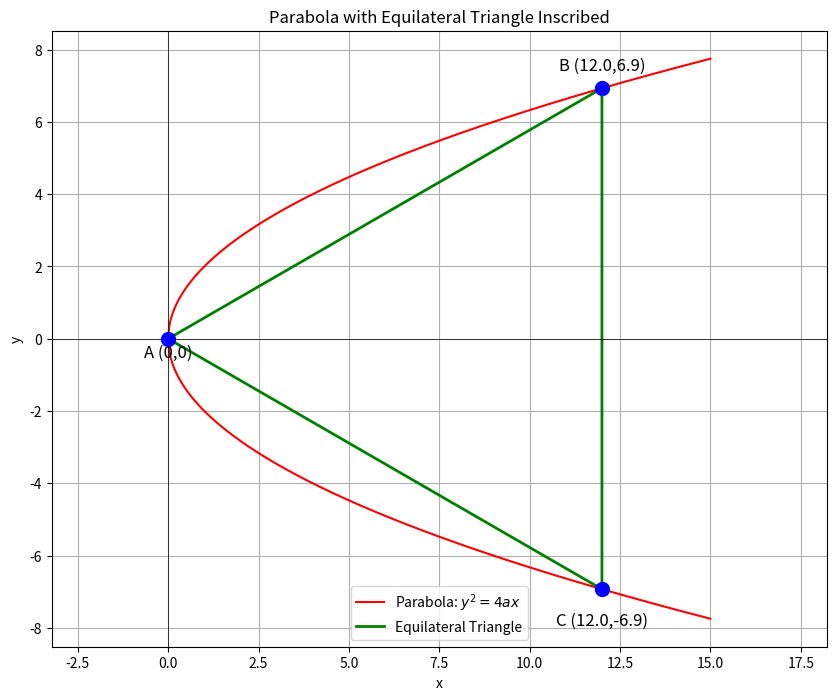

Reproduce this figure in Python. (Note: this script raises an exception after producing the figure.)
import numpy as np
import matplotlib.pyplot as plt
import math

# Parameter a in parabola y^2 = 4ax
a = 1.0

# Vertex A at origin (0,0)
A = (0, 0)

# B and C coordinates
B = (12 * a, math.sqrt(48) * a)
C = (12 * a, -math.sqrt(48) * a)

# Parabola definition for x >= 0
x = np.linspace(0, 15, 500)
y_pos = np.sqrt(4 * a * x)
y_neg = -y_pos

plt.figure(figsize=(10, 8))

# Plot parabola
plt.plot(x, y_pos, 'r-', label='Parabola: $y^2=4ax$')
plt.plot(x, y_neg, 'r-')

# Plot triangle vertices
plt.scatter(*A, color='blue', s=100, zorder=5)
plt.scatter(*B, color='blue', s=100, zorder=5)
plt.scatter(*C, color='blue', s=100, zorder=5)

# Draw triangle edges
triangle_x = [A[0], B[0], C[0], A[0]]
triangle_y = [A[1], B[1], C[1], A[1]]
plt.plot(triangle_x, triangle_y, color='green', linewidth=2, label='Equilateral Triangle')

# Label points
plt.text(A[0], A[1] - 0.5, 'A (0,0)', fontsize=12, ha='center')
plt.text(B[0], B[1] + 0.5, f'B ({B[0]:.1f},{B[1]:.1f})', fontsize=12, ha='center')
plt.text(C[0], C[1] - 1, f'C ({C[0]:.1f},{C[1]:.1f})', fontsize=12, ha='center')

plt.title('Parabola with Equilateral Triangle Inscribed')
plt.xlabel('x')
plt.ylabel('y')

plt.axhline(0, color='black', linewidth=0.5)
plt.axvline(0, color='black', linewidth=0.5)

plt.grid(True)
plt.legend()
plt.axis('equal')
plt.savefig('../figs/img.png')
plt.show()
